Run: headless pygame with SDL's dummy video driver; simulated clock (each Clock.tick advances the game by its frame time, no real sleeping); random seed 0; keys injected as events and as key.get_pressed() state; no mouse input.
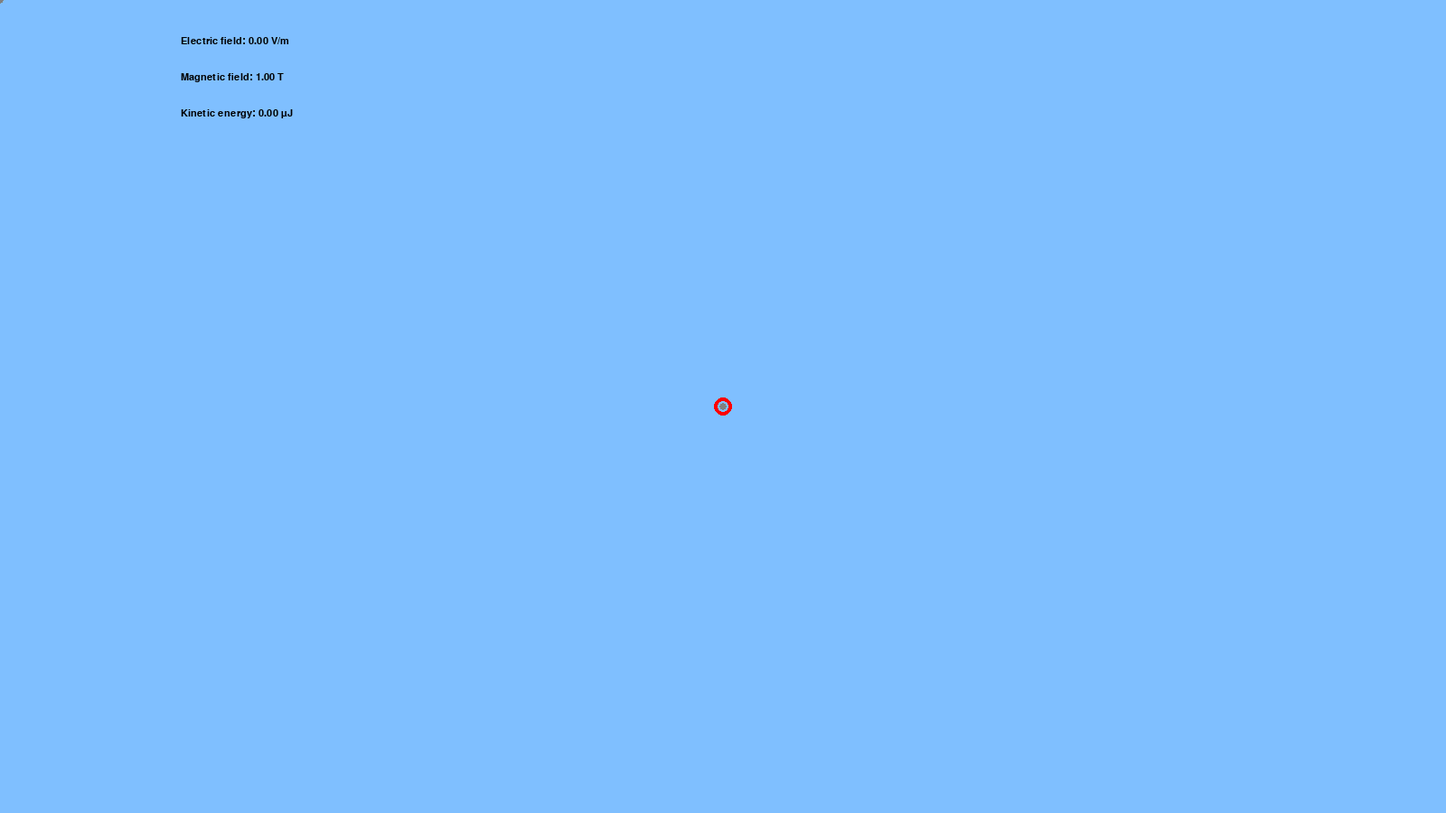
Frame 1 of 4 · flips 1–60 · no input
Frame 2 of 4 · flips 61–180 · tapped SPACE, RETURN · held RIGHT (→), D · screen unchanged from frame 1, image omitted
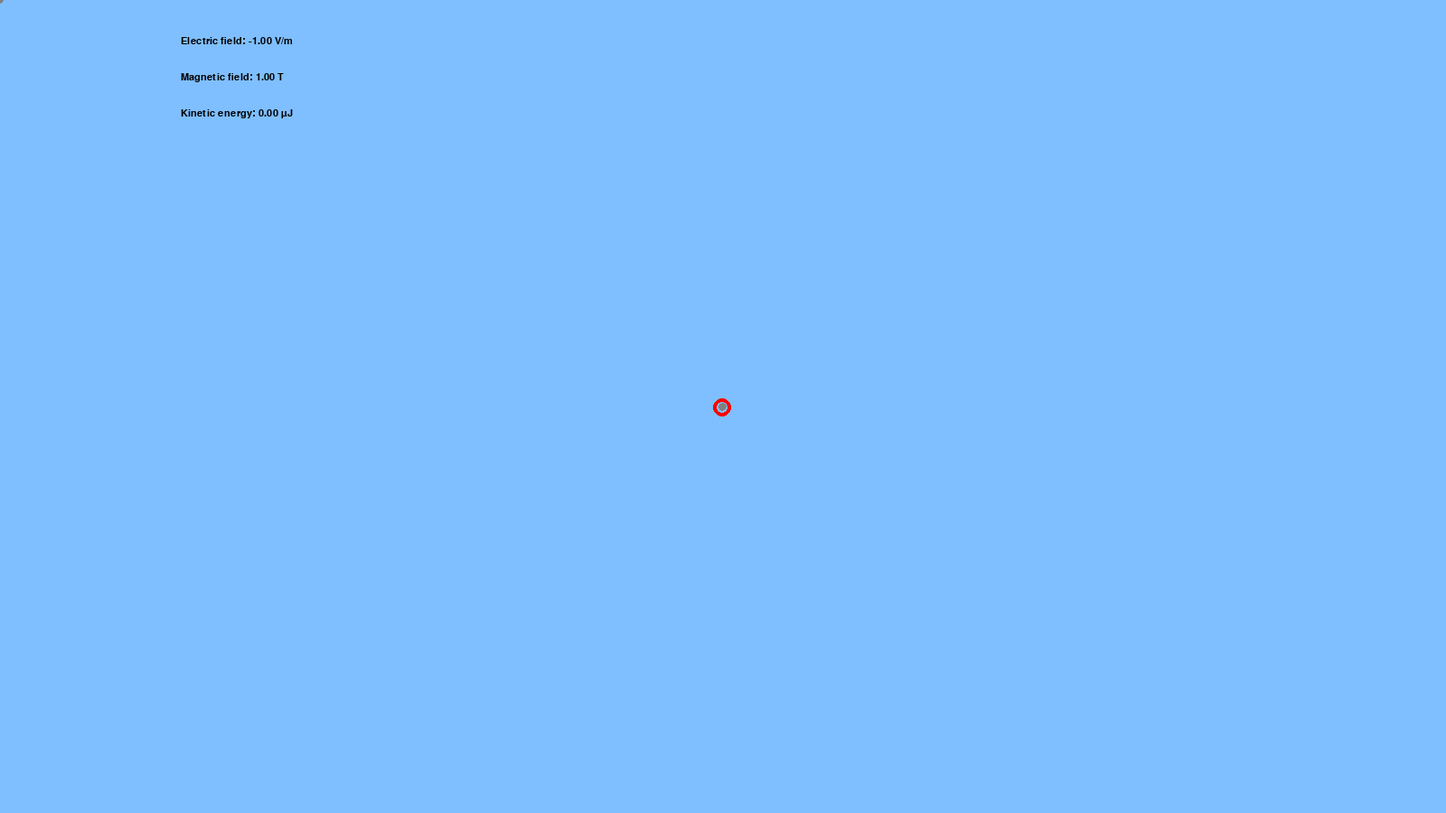
Frame 3 of 4 · flips 181–300 · held DOWN (↓), S
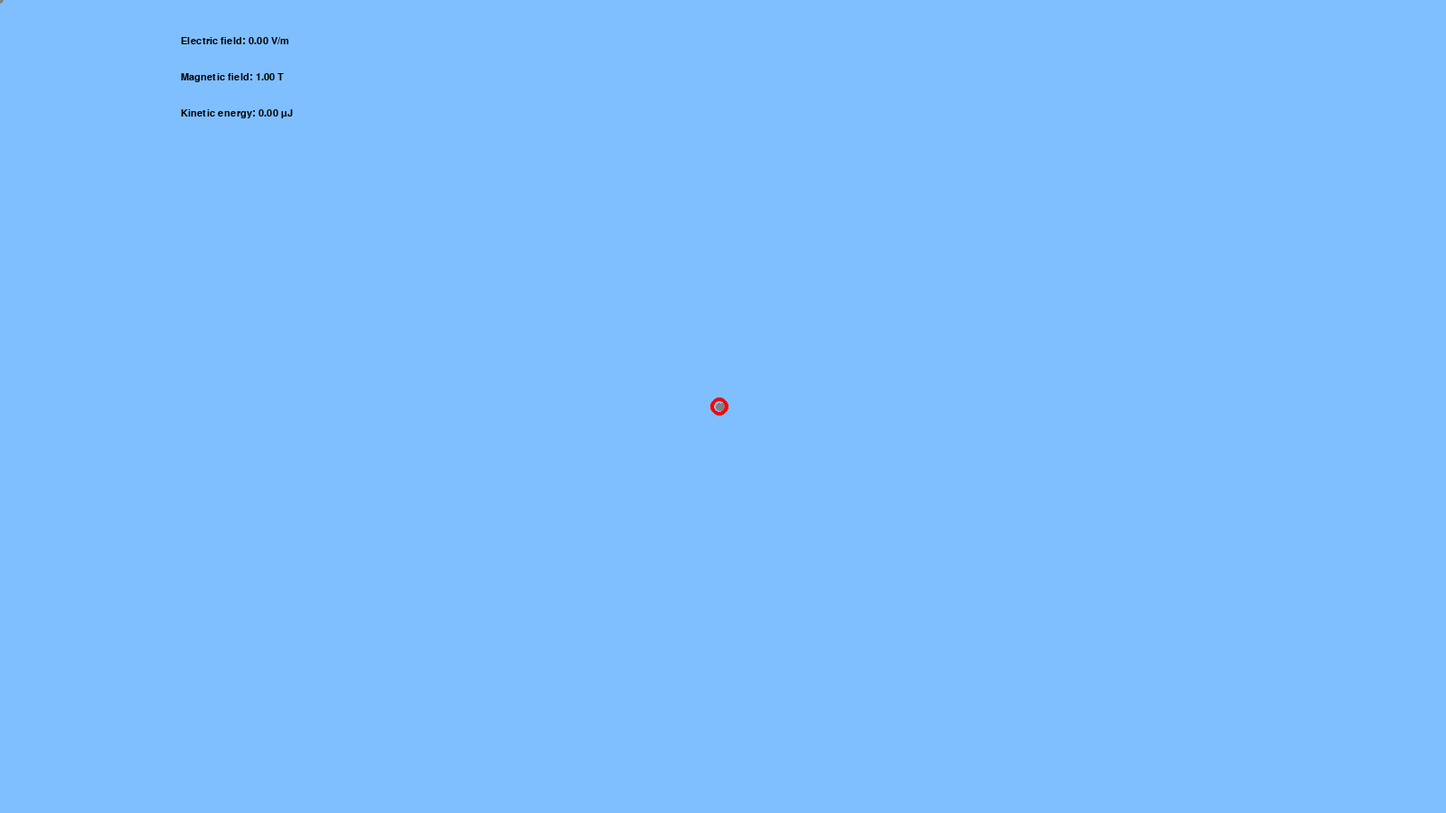
Frame 4 of 4 · flips 301–420 · held LEFT (←), A, UP (↑), W

The pygame program that drew these frames:

import sys
import math
import pygame


K: float = 8.9876 * (10 ** 9)
A: float = 10


BLUE: pygame.Color = pygame.Color("#7fbfff")
RED: pygame.Color = pygame.Color("#ff0000")
BLACK: pygame.Color = pygame.Color("#000000")
GRAY: pygame.Color = pygame.Color("#808080")


RESOLUTION: tuple[int, int] = (1600, 900)  # (800, 600)
FPS: int = 1000


class Mobile:
    TRACE_SIZE: int = 10000

    def __init__(self: "Mobile") -> None:
        self.position: pygame.Vector2 = pygame.Vector2(RESOLUTION[0] / 2, RESOLUTION[1] / 2)
        self.charge: float = 10 ** -10
        self.mass: float = 10 ** -10

        self.velocity: pygame.Vector2 = pygame.Vector2()

        self.trace: list[pygame.Vector2] = [pygame.Vector2() for _ in range(Mobile.TRACE_SIZE)]
        self.trace_count: int = 0


    def draw(self: "Mobile") -> None:
        for position in self.trace: pygame.draw.circle(surface, GRAY, position, 4)
        pygame.draw.circle(surface, RED if self.charge > 0 else BLACK, self.position, 10, 4)


    def update(self: "Mobile", delta: float) -> None:
        coulomb_force: pygame.Vector2 = self.charge * calculate_electric_field()
        lorentz_force: pygame.Vector2 = self.charge * magnetic_field * pygame.Vector2(-self.velocity.y, self.velocity.x)
        force: pygame.Vector2 = coulomb_force + lorentz_force

        acceleration: pygame.Vector2 = force / self.mass

        self.position += self.velocity * delta + acceleration * (delta ** 2) / 2
        self.velocity += acceleration * delta

        self.add_trace()


    def add_trace(self: "Mobile") -> None:
        self.trace[self.trace_count] = self.position.copy()
        self.trace_count = (self.trace_count + 1) % Mobile.TRACE_SIZE


surface: pygame.Surface
clock: pygame.time.Clock
font: pygame.font.Font


electric_field: pygame.Vector2 = pygame.Vector2(0, 0)
magnetic_field: float = 1


cyclotron_mode: bool = False
alpha: float = 0


mobile: Mobile


def main() -> None:
    init()
    run()


def init() -> None:
    global surface, clock, font, mobile
    pygame.init()
    clock = pygame.time.Clock()
    surface = pygame.display.set_mode(RESOLUTION)
    font = pygame.font.SysFont("monospace", 16)

    mobile = Mobile()


def run() -> None:
    while True:
        check_input()
        delta: float = clock.get_time() / 1000
        if cyclotron_mode: calculate_cyclotron_field(delta)
        mobile.update(delta)
        draw()
        update()


def check_input() -> None:
    global mobile, electric_field, magnetic_field, cyclotron_mode
    for event in pygame.event.get():
        if event.type == pygame.QUIT:
            pygame.quit()
            sys.exit()
        elif event.type == pygame.KEYDOWN:
            if event.key == pygame.K_c:
                cyclotron_mode = True
            elif event.key == pygame.K_SPACE:
                cyclotron_mode = False
                mobile = Mobile()
            elif event.key == pygame.K_UP:
                cyclotron_mode = False
                electric_field.y = pygame.math.clamp(electric_field.y + 1, -100, 100)
            elif event.key == pygame.K_DOWN:
                cyclotron_mode = False
                electric_field.y = pygame.math.clamp(electric_field.y - 1, -100, 100)
            elif event.key == pygame.K_PAGEUP:
                magnetic_field = pygame.math.clamp(magnetic_field + 0.01, -1, 1)
            elif event.key == pygame.K_PAGEDOWN:
                magnetic_field = pygame.math.clamp(magnetic_field - 0.01, -1, 1)


def update() -> None:
    pygame.display.set_caption(str(round(clock.get_fps())))
    pygame.display.flip()
    clock.tick(FPS)


def draw() -> None:
    surface.fill(BLUE)
    mobile.draw()
    draw_table()


def draw_table() -> None:
    surface.blit(font.render(f"Electric field: {electric_field.y:.2f} V/m", True, BLACK), (200, 40))
    surface.blit(font.render(f"Magnetic field: {magnetic_field:.2f} T", True, BLACK), (200, 80))

    kinetic_energy: float = mobile.mass * mobile.velocity.length_squared() / 2 * 10 ** 6
    surface.blit(font.render(f"Kinetic energy: {kinetic_energy:.2f} μJ", True, BLACK), (200, 120))


def calculate_electric_field() -> pygame.Vector2:
    return pygame.Vector2(electric_field.x, -electric_field.y)


def calculate_cyclotron_field(delta: float) -> None:
    global electric_field, alpha

    PI_2: float = math.pi * 2

    if magnetic_field == 0: return

    T = (PI_2 * mobile.mass) / (mobile.charge * magnetic_field)
    alpha += PI_2 * delta / T
    alpha = math.fmod(alpha, PI_2)

    electric_field.y = A * math.sin(alpha)


if __name__ == "__main__": main()
